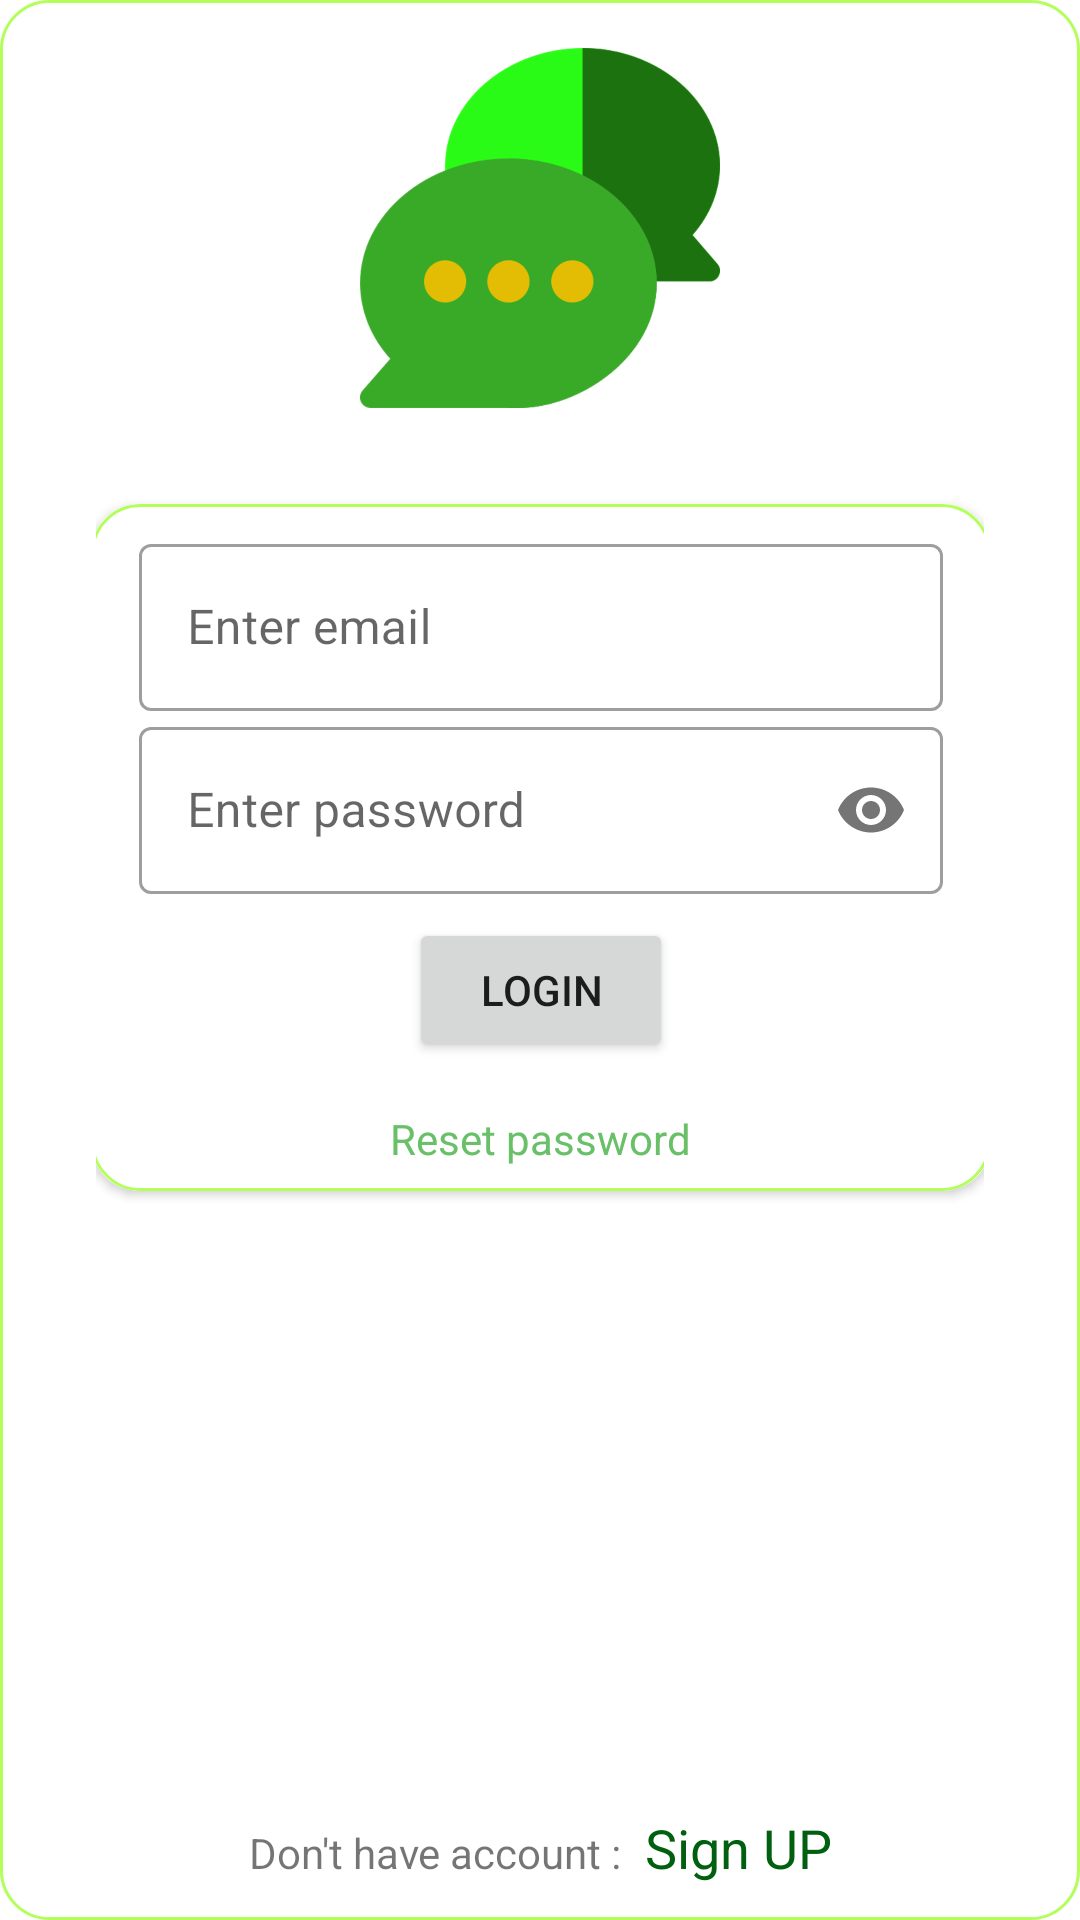

Layout XML and referenced resources for this Android screen:
<!-- AndroidManifest.xml: application theme Theme.ChartDac -->
<!-- res/layout/activity_login_sign_in.xml -->
<?xml version="1.0" encoding="utf-8"?>
<androidx.constraintlayout.widget.ConstraintLayout xmlns:android="http://schemas.android.com/apk/res/android"
    xmlns:app="http://schemas.android.com/apk/res-auto"
    xmlns:tools="http://schemas.android.com/tools"
    android:layout_width="match_parent"
    android:layout_height="match_parent"
    android:background="@drawable/shape_card_border"
    android:onClick="afficheSignUp"
    android:paddingStart="32dp"
    android:paddingEnd="32dp"
    tools:context=".login.SignInActivity">

    <ImageView
        android:id="@+id/imageView"
        android:layout_width="120dp"
        android:layout_height="120dp"
        android:layout_marginTop="16dp"
        app:layout_constraintEnd_toEndOf="parent"
        app:layout_constraintHorizontal_bias="0.5"
        app:layout_constraintStart_toStartOf="parent"
        app:layout_constraintTop_toTopOf="parent"
        app:srcCompat="@mipmap/chat" />

    <androidx.cardview.widget.CardView
        android:layout_width="300dp"
        android:layout_height="wrap_content"
        android:layout_marginTop="32dp"
        app:cardCornerRadius="16dp"
        app:layout_constraintEnd_toEndOf="parent"
        app:layout_constraintHorizontal_bias="0.5"
        app:layout_constraintStart_toStartOf="parent"
        app:layout_constraintTop_toBottomOf="@+id/imageView">

        <LinearLayout
            android:layout_width="match_parent"
            android:layout_height="match_parent"
            android:background="@drawable/shape_card_border"
            android:gravity="center"
            android:orientation="vertical"
            android:paddingStart="16dp"
            android:paddingTop="8dp"
            android:paddingEnd="16dp">

            <com.google.android.material.textfield.TextInputLayout
                style="@style/Widget.MaterialComponents.TextInputLayout.OutlinedBox"
                android:layout_width="match_parent"
                android:layout_height="match_parent"
                android:gravity="center">

                <com.google.android.material.textfield.TextInputEditText
                    android:id="@+id/etMail"
                    android:layout_width="match_parent"
                    android:layout_height="wrap_content"
                    android:layout_marginTop="8dp"
                    android:hint="@string/login_enter_email"
                    android:inputType="textEmailAddress" />
            </com.google.android.material.textfield.TextInputLayout>

            <com.google.android.material.textfield.TextInputLayout
                style="@style/Widget.MaterialComponents.TextInputLayout.OutlinedBox"
                android:layout_width="match_parent"
                android:layout_height="match_parent"
                android:gravity="center"
                app:passwordToggleEnabled="true">

                <com.google.android.material.textfield.TextInputEditText
                    android:id="@+id/etPassword"
                    android:layout_width="match_parent"
                    android:layout_height="wrap_content"
                    android:hint="@string/login_enter_password"
                    android:imeOptions="actionDone"
                    android:inputType="textPassword" />

            </com.google.android.material.textfield.TextInputLayout>

            <Button
                android:id="@+id/btnLogin"
                android:layout_width="wrap_content"
                android:layout_height="0dp"
                android:layout_margin="8dp"
                android:layout_weight="1"
                android:text="@string/login_login" />

            <TextView
                android:id="@+id/tvResetPassword"
                android:layout_width="wrap_content"
                android:layout_height="wrap_content"
                android:layout_marginTop="8dp"
                android:layout_marginBottom="8dp"
                android:onClick="resetPassword"
                android:text="@string/login_reset_password"
                android:textColor="@color/primaryLightColor" />
        </LinearLayout>
    </androidx.cardview.widget.CardView>

    <LinearLayout
        android:layout_width="match_parent"
        android:layout_height="wrap_content"
        android:layout_marginBottom="12dp"
        android:orientation="horizontal"
        app:layout_constraintBottom_toBottomOf="parent"
        app:layout_constraintEnd_toEndOf="parent"
        app:layout_constraintHorizontal_bias="0.5"
        app:layout_constraintStart_toStartOf="parent">

        <TextView
            android:id="@+id/textView2"
            android:layout_width="wrap_content"
            android:layout_height="wrap_content"
            android:layout_weight="1"
            android:gravity="end"
            android:text="Don't have account :" />

        <TextView
            android:id="@+id/tvSignUp"
            android:layout_width="wrap_content"
            android:layout_height="wrap_content"
            android:layout_weight="1"
            android:onClick="afficheSignUp"
            android:paddingStart="8dp"
            android:text="Sign UP"
            android:textAppearance="@style/TextAppearance.AppCompat.Medium"
            android:textColor="@color/primaryDarkColor" />
    </LinearLayout>
</androidx.constraintlayout.widget.ConstraintLayout>
<!-- resources referenced by this layout -->
<resources>
  <color name="primaryDarkColor">#00600f</color>
  <color name="primaryLightColor">#6abf69</color>
  <!-- drawable shape_card_border (drawable) -->
  <?xml version="1.0" encoding="utf-8"?>
  <shape xmlns:android="http://schemas.android.com/apk/res/android"
      android:shape="rectangle">
      <stroke android:width="1dp"
          android:color="@color/secondaryColor" />
      <corners android:radius="16dp" />
  
  </shape>
  <!-- mipmap chat: png bitmap (mipmap-hdpi, 21691 bytes) -->
  <string name="login_enter_email">Enter email</string>
  <string name="login_enter_password">Enter password</string>
  <string name="login_login">Login</string>
  <string name="login_reset_password">Reset password</string>
  <style name="Theme.ChartDac" parent="Theme.MaterialComponents.DayNight.DarkActionBar">
          
          <item name="colorPrimary">@color/primaryColor</item>
          <item name="colorPrimaryVariant">@color/primaryDarkColor</item>
          <item name="colorOnPrimary">@color/primaryTextColor</item>
          
          <item name="colorSecondary">@color/secondaryColor</item>
          <item name="colorSecondaryVariant">@color/secondaryDarkColor</item>
          <item name="colorOnSecondary">@color/secondaryTextColor</item>
          
          <item name="android:statusBarColor" tools:targetApi="l">?attr/colorPrimaryVariant</item>
          
      </style>
  <color name="secondaryColor">#b2ff59</color>
  <color name="primaryColor">#388e3c</color>
  <color name="primaryTextColor">#ffea00</color>
  <color name="secondaryDarkColor">#7ecb20</color>
  <color name="secondaryTextColor">#000000</color>
</resources>
